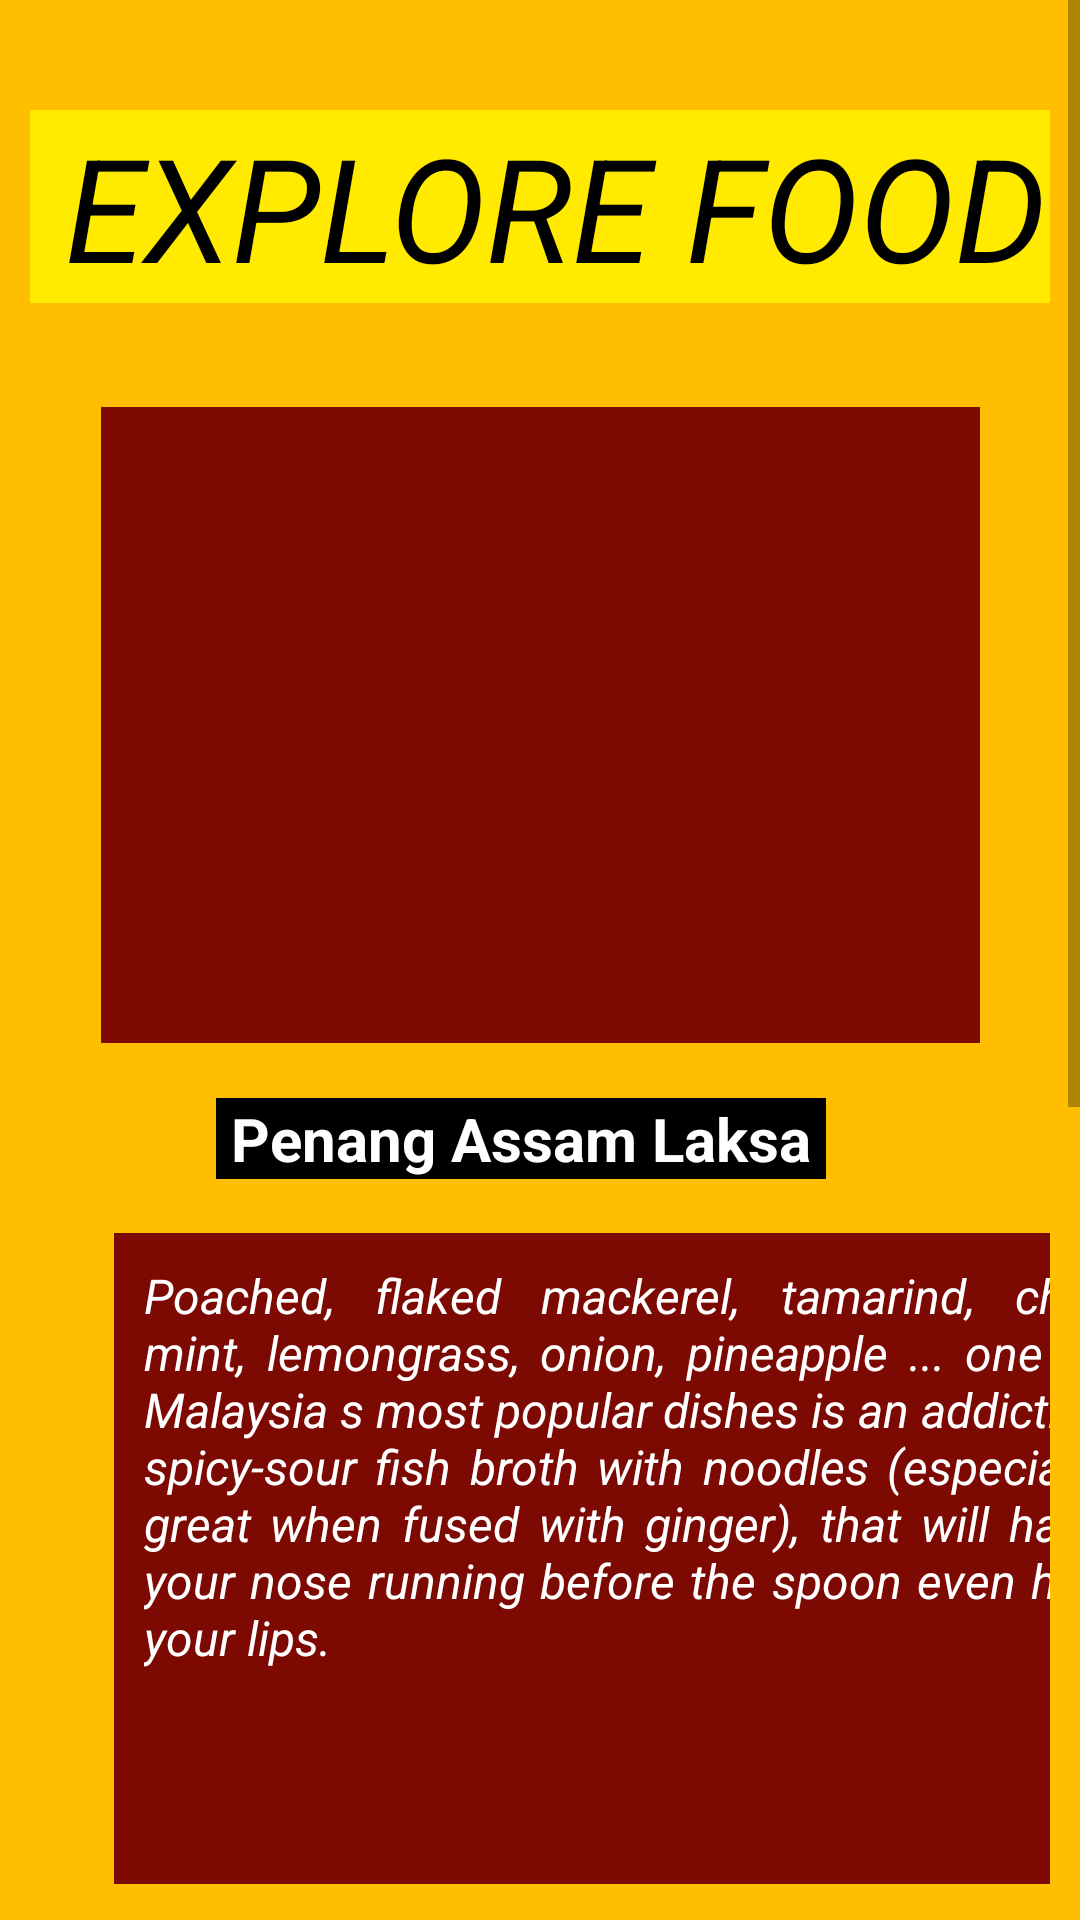

Produce the Android XML layout that renders to this screen, including the resource entries it uses.
<!-- AndroidManifest.xml: application theme Theme.BoparaiYoshida -->
<!-- res/layout/activity_penang.xml -->
<?xml version="1.0" encoding="utf-8"?>
<ScrollView
    xmlns:android="http://schemas.android.com/apk/res/android"
    xmlns:app="http://schemas.android.com/apk/res-auto"
    xmlns:tools="http://schemas.android.com/tools"
    android:layout_height="match_parent"
    android:layout_width="match_parent">

    <androidx.constraintlayout.widget.ConstraintLayout
        android:layout_width="match_parent"
        android:layout_height="wrap_content"
        android:background="#FFBF00"
        android:padding="10dp"
        tools:context=".Penang">


        <TextView
            android:id="@+id/textView"
            android:layout_width="wrap_content"
            android:layout_height="wrap_content"
            android:background="#FFEA00"
            android:text=" EXPLORE FOOD "
            android:textAppearance="@style/TextAppearance.AppCompat.Large"
            android:textColor="@color/black"
            android:textSize="48sp"
            android:textStyle="italic"
            app:layout_constraintBottom_toBottomOf="parent"
            app:layout_constraintEnd_toEndOf="parent"
            app:layout_constraintStart_toStartOf="parent"
            app:layout_constraintTop_toTopOf="parent"
            app:layout_constraintVertical_bias="0.026" />

        <TextView
            android:id="@+id/textView2"
            android:layout_width="wrap_content"
            android:layout_height="wrap_content"
            android:background="@color/black"
            android:text=" Penang Assam Laksa "
            android:textColor="@color/white"
            android:textSize="20sp"
            android:textStyle="bold"
            app:layout_constraintBottom_toBottomOf="parent"
            app:layout_constraintEnd_toEndOf="parent"
            app:layout_constraintHorizontal_bias="0.453"
            app:layout_constraintStart_toStartOf="parent"
            app:layout_constraintTop_toTopOf="parent"
            app:layout_constraintVertical_bias="0.335" />

        <ImageView
            android:id="@+id/Penang"
            android:layout_width="293dp"
            android:layout_height="212dp"
            android:background="#7C0A02"
            app:layout_constraintBottom_toBottomOf="parent"
            app:layout_constraintEnd_toEndOf="parent"
            app:layout_constraintStart_toStartOf="parent"
            app:layout_constraintTop_toTopOf="parent"
            app:layout_constraintVertical_bias="0.143"
            app:srcCompat="@drawable/img_7" />

        <TextView
            android:id="@+id/textView21"
            android:layout_width="wrap_content"
            android:layout_height="wrap_content"
            android:layout_marginTop="1048dp"
            android:textColor="@color/white"
            app:layout_constraintEnd_toEndOf="parent"
            app:layout_constraintHorizontal_bias="0.438"
            app:layout_constraintStart_toStartOf="parent"
            app:layout_constraintTop_toTopOf="parent" />

        <TextView
            android:id="@+id/textView9"
            android:layout_width="341dp"
            android:layout_height="217dp"
            android:layout_marginStart="28dp"
            android:layout_marginTop="18dp"
            android:layout_marginBottom="430dp"
            android:background="#7C0A02"
            android:padding="10dp"
            android:text="@string/peng"
            android:textColor="@color/white"
            android:justificationMode="inter_word"
            android:textSize="16dp"
            android:textStyle="italic"
            app:layout_constraintBottom_toTopOf="@+id/textView21"
            app:layout_constraintStart_toStartOf="parent"
            app:layout_constraintTop_toBottomOf="@+id/textView2"
            app:layout_constraintVertical_bias="0.0" />


    </androidx.constraintlayout.widget.ConstraintLayout>
</ScrollView>
<!-- resources referenced by this layout -->
<resources>
  <string name="peng">Poached, flaked mackerel, tamarind, chili, mint, lemongrass, onion, pineapple ... one of Malaysia s most popular dishes is an addictive spicy-sour fish broth with noodles (especially great when fused with ginger), that will have your nose running before the spoon even hits your lips.</string>
  <style name="Theme.BoparaiYoshida" parent="Theme.MaterialComponents.DayNight.DarkActionBar">
          
          <item name="colorPrimary">@color/purple_500</item>
          <item name="colorPrimaryVariant">@color/purple_700</item>
          <item name="colorOnPrimary">@color/white</item>
          
          <item name="colorSecondary">@color/teal_200</item>
          <item name="colorSecondaryVariant">@color/teal_700</item>
          <item name="colorOnSecondary">@color/black</item>
          
          <item name="android:statusBarColor" tools:targetApi="l">?attr/colorPrimaryVariant</item>
          
      </style>
  <!-- not gathered from this repository: default colours our renderer supplied (Android Studio template values) -->
  <color name="purple_500">#FF6200EE</color>
  <color name="purple_700">#FF3700B3</color>
  <color name="teal_200">#FF03DAC5</color>
  <color name="teal_700">#FF018786</color>
  <color name="black">#FF000000</color>
  <color name="white">#FFFFFFFF</color>
</resources>
